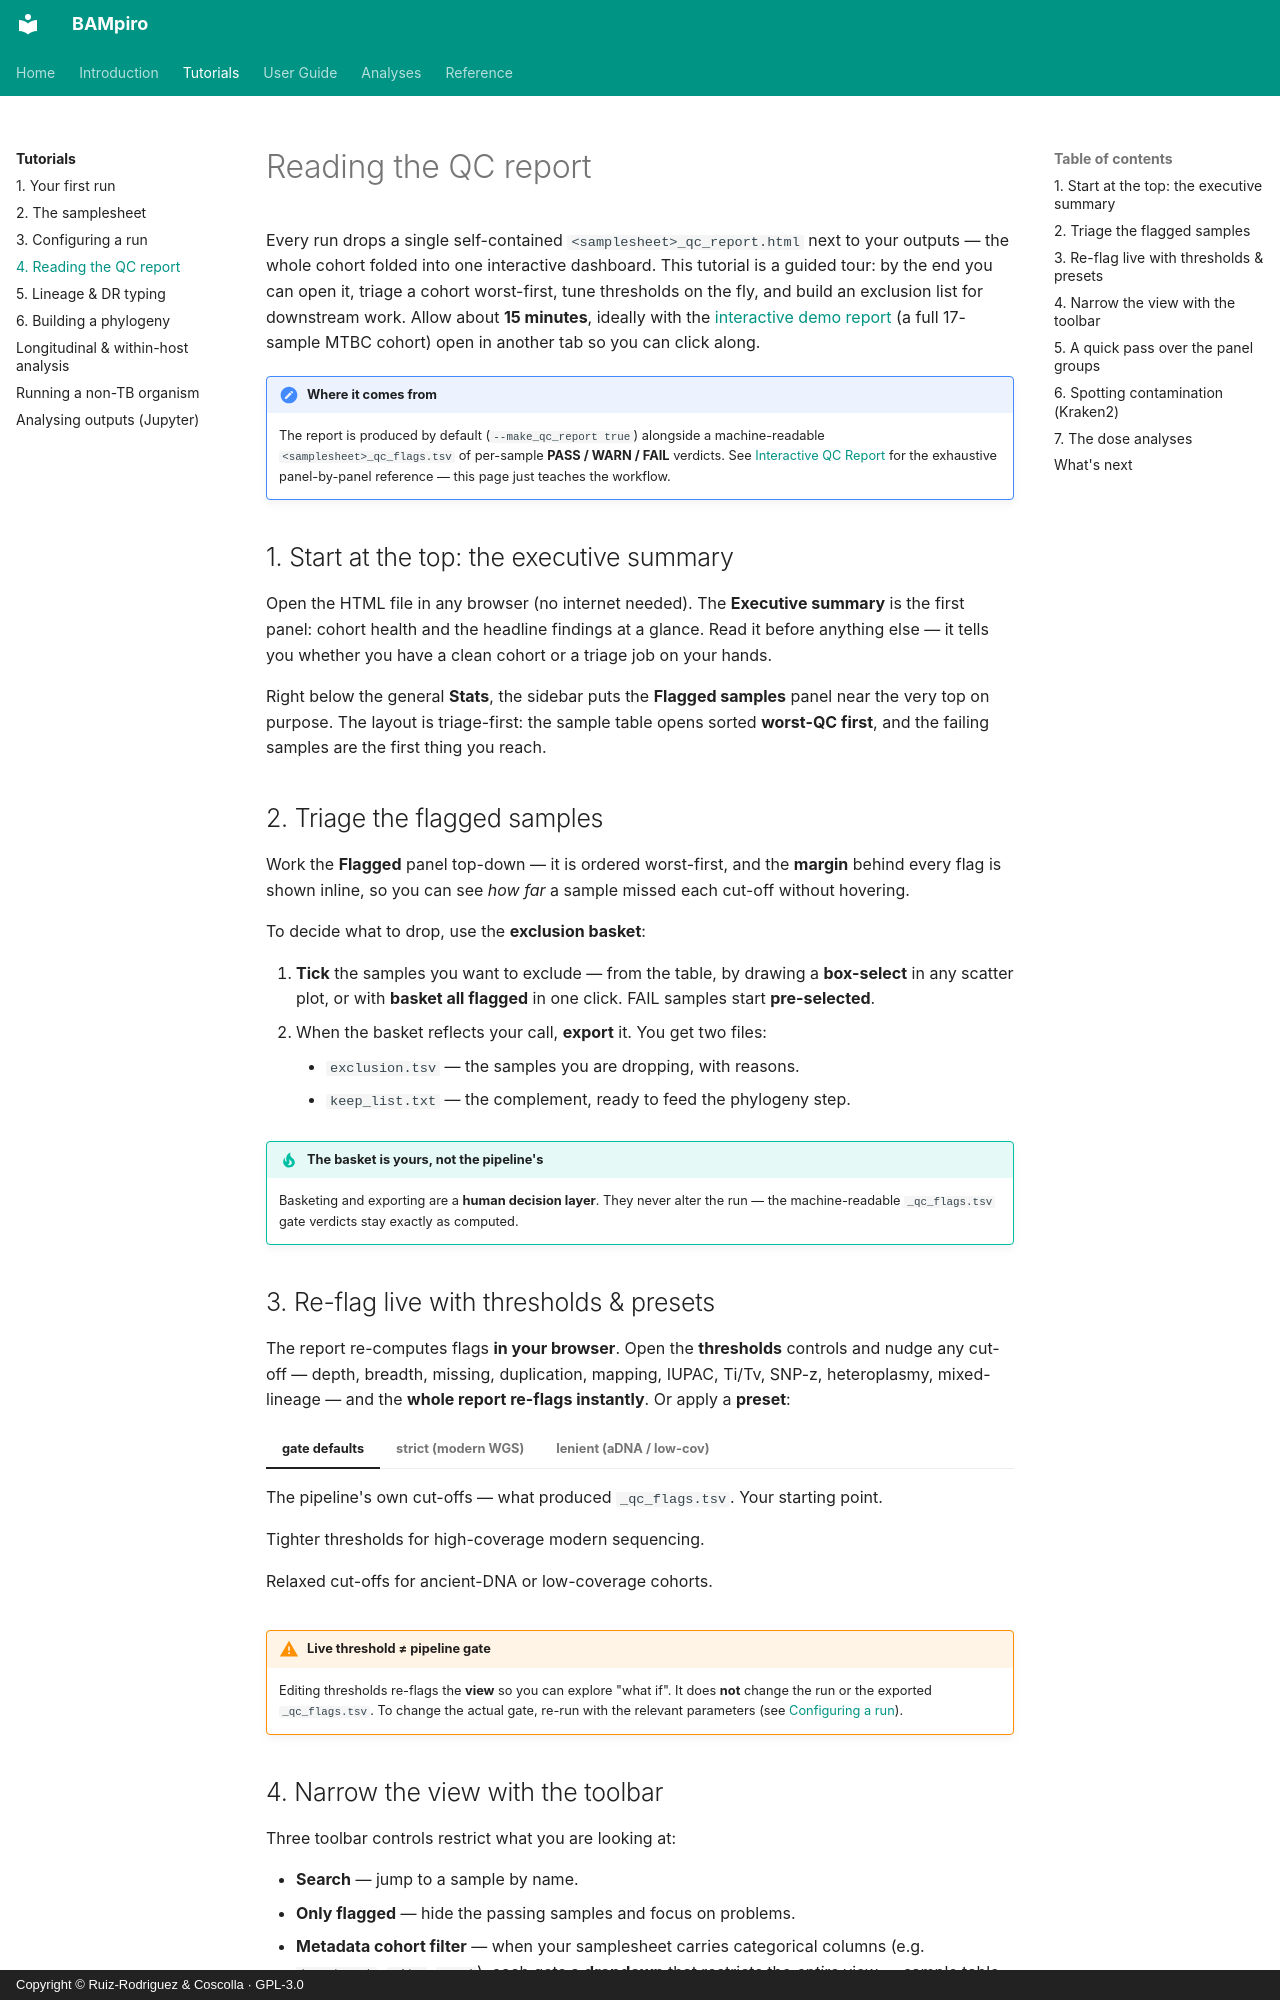

repository: PathoGenOmics-Lab/BAMpiro · page: tutorials/reading-the-qc-report/index.html · generator: mkdocs · copyright: Copyright © Ruiz-Rodriguez & Coscolla · GPL-3.0

# Reading the QC report

Every run drops a single self-contained `<samplesheet>_qc_report.html` next to your outputs — the whole cohort folded into one interactive dashboard. This tutorial is a guided tour: by the end you can open it, triage a cohort worst-first, tune thresholds on the fly, and build an exclusion list for downstream work. Allow about **15 minutes**, ideally with the [interactive demo report](../examples/qc_report_demo.html){ target="_blank" } (a full 17-sample MTBC cohort) open in another tab so you can click along.

!!! note "Where it comes from"

    The report is produced by default (`--make_qc_report true`) alongside a machine-readable
    `<samplesheet>_qc_flags.tsv` of per-sample **PASS / WARN / FAIL** verdicts. See
    [Interactive QC Report](../qc-report.md) for the exhaustive panel-by-panel reference —
    this page just teaches the workflow.

## 1. Start at the top: the executive summary

Open the HTML file in any browser (no internet needed). The **Executive summary** is the first panel: cohort health and the headline findings at a glance. Read it before anything else — it tells you whether you have a clean cohort or a triage job on your hands.

Right below the general **Stats**, the sidebar puts the **Flagged samples** panel near the very top on purpose. The layout is triage-first: the sample table opens sorted **worst-QC first**, and the failing samples are the first thing you reach.

## 2. Triage the flagged samples

Work the **Flagged** panel top-down — it is ordered worst-first, and the **margin** behind every flag is shown inline, so you can see *how far* a sample missed each cut-off without hovering.

To decide what to drop, use the **exclusion basket**:

1. **Tick** the samples you want to exclude — from the table, by drawing a **box-select** in any scatter plot, or with **basket all flagged** in one click. FAIL samples start **pre-selected**.
2. When the basket reflects your call, **export** it. You get two files:
    - `exclusion.tsv` — the samples you are dropping, with reasons.
    - `keep_list.txt` — the complement, ready to feed the phylogeny step.

!!! tip "The basket is yours, not the pipeline's"

    Basketing and exporting are a **human decision layer**. They never alter the run —
    the machine-readable `_qc_flags.tsv` gate verdicts stay exactly as computed.

## 3. Re-flag live with thresholds & presets

The report re-computes flags **in your browser**. Open the **thresholds** controls and nudge any cut-off — depth, breadth, missing, duplication, mapping, IUPAC, Ti/Tv, SNP-z, heteroplasmy, mixed-lineage — and the **whole report re-flags instantly**. Or apply a **preset**:

=== "gate defaults"

    The pipeline's own cut-offs — what produced `_qc_flags.tsv`. Your starting point.

=== "strict (modern WGS)"

    Tighter thresholds for high-coverage modern sequencing.

=== "lenient (aDNA / low-cov)"

    Relaxed cut-offs for ancient-DNA or low-coverage cohorts.

!!! warning "Live threshold ≠ pipeline gate"

    Editing thresholds re-flags the **view** so you can explore "what if". It does **not**
    change the run or the exported `_qc_flags.tsv`. To change the actual gate, re-run with
    the relevant parameters (see [Configuring a run](configuring-a-run.md)).

## 4. Narrow the view with the toolbar

Three toolbar controls restrict what you are looking at:

- **Search** — jump to a sample by name.
- **Only flagged** — hide the passing samples and focus on problems.
- **Metadata cohort filter** — when your samplesheet carries categorical columns (e.g. `treatment`, `site`, `ward`), each gets a **dropdown** that restricts the *entire* view — sample table, distribution and QC-space plots, and the genome & gene panels — to one value. (Time, group and lineage columns are handled separately; lineage has its own filter.)
